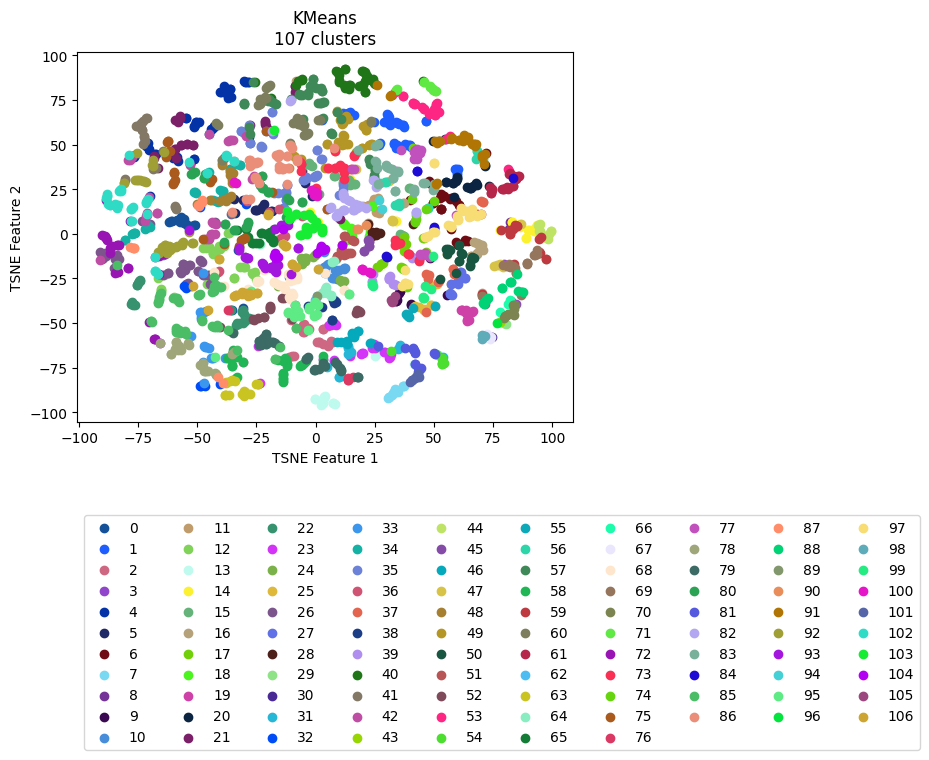

The file beside this chart, header and first rows:
vehicle, ride, cluster, TSNE_f1, TSNE_f2
Vehicle_1, events_4595074, 59, 94.37, -10.08
Vehicle_1, events_4596154, 69, 92.49, -12.03
Vehicle_1, events_4613800, 69, 93.67, -9.071
Vehicle_1, events_4615977, 69, 89.27, -16.41
Vehicle_1, events_4617067, 70, 84, -39.94
Vehicle_1, events_4635057, 67, 74.02, -57.98
Vehicle_1, events_4635736, 44, 96.58, -1.658
Vehicle_1, events_4636811, 19, 82, -39.51
Vehicle_1, events_4637203, 59, 83.76, -16.84
Vehicle_1, events_4637536, 44, 97.77, -2.314
Vehicle_1, events_4653595, 3, 84.83, -39.45
Vehicle_1, events_4654690, 8, 82.32, 6.736
Vehicle_1, events_4656079, 88, 87.48, -32.82
Vehicle_1, events_4656440, 40, 9.693, 86.13
Vehicle_1, events_4673501, 69, 83.46, -18.26
Vehicle_1, events_4674841, 43, 77.84, -49.69
Vehicle_1, events_4675138, 59, 94.9, -10.99
Vehicle_1, events_4695799, 59, 82.3, 2.064
Vehicle_1, events_4697405, 14, 86.2, 3.543
Vehicle_1, events_4697940, 70, 83.75, -45.26
Vehicle_1, events_4698272, 29, 79.74, -50.13
Vehicle_1, events_4718376, 70, 80.18, -45.81
Vehicle_1, events_4722712, 14, 92.5, 1.484
Vehicle_1, events_4744452, 14, 82.93, 6.561
Vehicle_1, events_4765946, 44, 96.79, -1.301
Vehicle_1, events_4768346, 35, -13.63, 14.4
Vehicle_1, events_4769562, 59, 95.29, -2.032
Vehicle_1, events_4770262, 44, 95, 1.371
Vehicle_1, events_4792086, 59, 84.15, 4.96
Vehicle_1, events_4793264, 69, 86.7, -34.35
Vehicle_1, events_4793684, 67, 73.77, -58.89
Vehicle_1, events_4810071, 44, 94.39, 1.514
Vehicle_1, events_4811705, 59, 85, 4.09
Vehicle_1, events_4813043, 44, 99.4, 1.472
Vehicle_1, events_4853176, 30, 74.41, -57.71
Vehicle_1, events_4856335, 89, 0.3944, -34.82
Vehicle_1, events_4857010, 14, 82.99, 6.684
Vehicle_1, events_4858154, 70, 83.44, -39.81
Vehicle_1, events_4858835, 88, 85.72, -32.04
Vehicle_1, events_4878783, 59, 83.6, 2.641
Vehicle_1, events_4883779, 69, 83.72, -18.48
Vehicle_1, events_4885327, 6, 48.08, 29.77
Vehicle_1, events_4885992, 62, 0.7145, -34.82
Vehicle_1, events_4886235, 44, 99.35, 1.327
Vehicle_1, events_4886994, 12, -31.92, -18.39
Vehicle_1, events_4913081, 59, 94.3, -10.33
Vehicle_1, events_4914311, 69, 82.29, -17.8
Vehicle_1, events_4914734, 69, 80.88, -17.91
Vehicle_1, events_4915035, 83, 49.8, 24.67
Vehicle_1, events_4939965, 59, 82.25, 1.471
Vehicle_1, events_4941555, 69, 87.01, -32.83
Vehicle_1, events_4941998, 96, 76.76, -49.75
Vehicle_1, events_4942202, 70, 81.37, -45.1
Vehicle_1, events_4942422, 98, 71.09, -57.1
Vehicle_1, events_4964829, 69, 92.61, -11.93
Vehicle_1, events_4967282, 16, 67.1, -4.784
Vehicle_1, events_4967949, 56, 34.11, 16.25
Vehicle_1, events_4989537, 16, 97.52, -13.99
Vehicle_1, events_4991921, 59, 85.16, 4.125
Vehicle_1, events_4993778, 83, 30.34, 37.3
... 2,111 more rows
